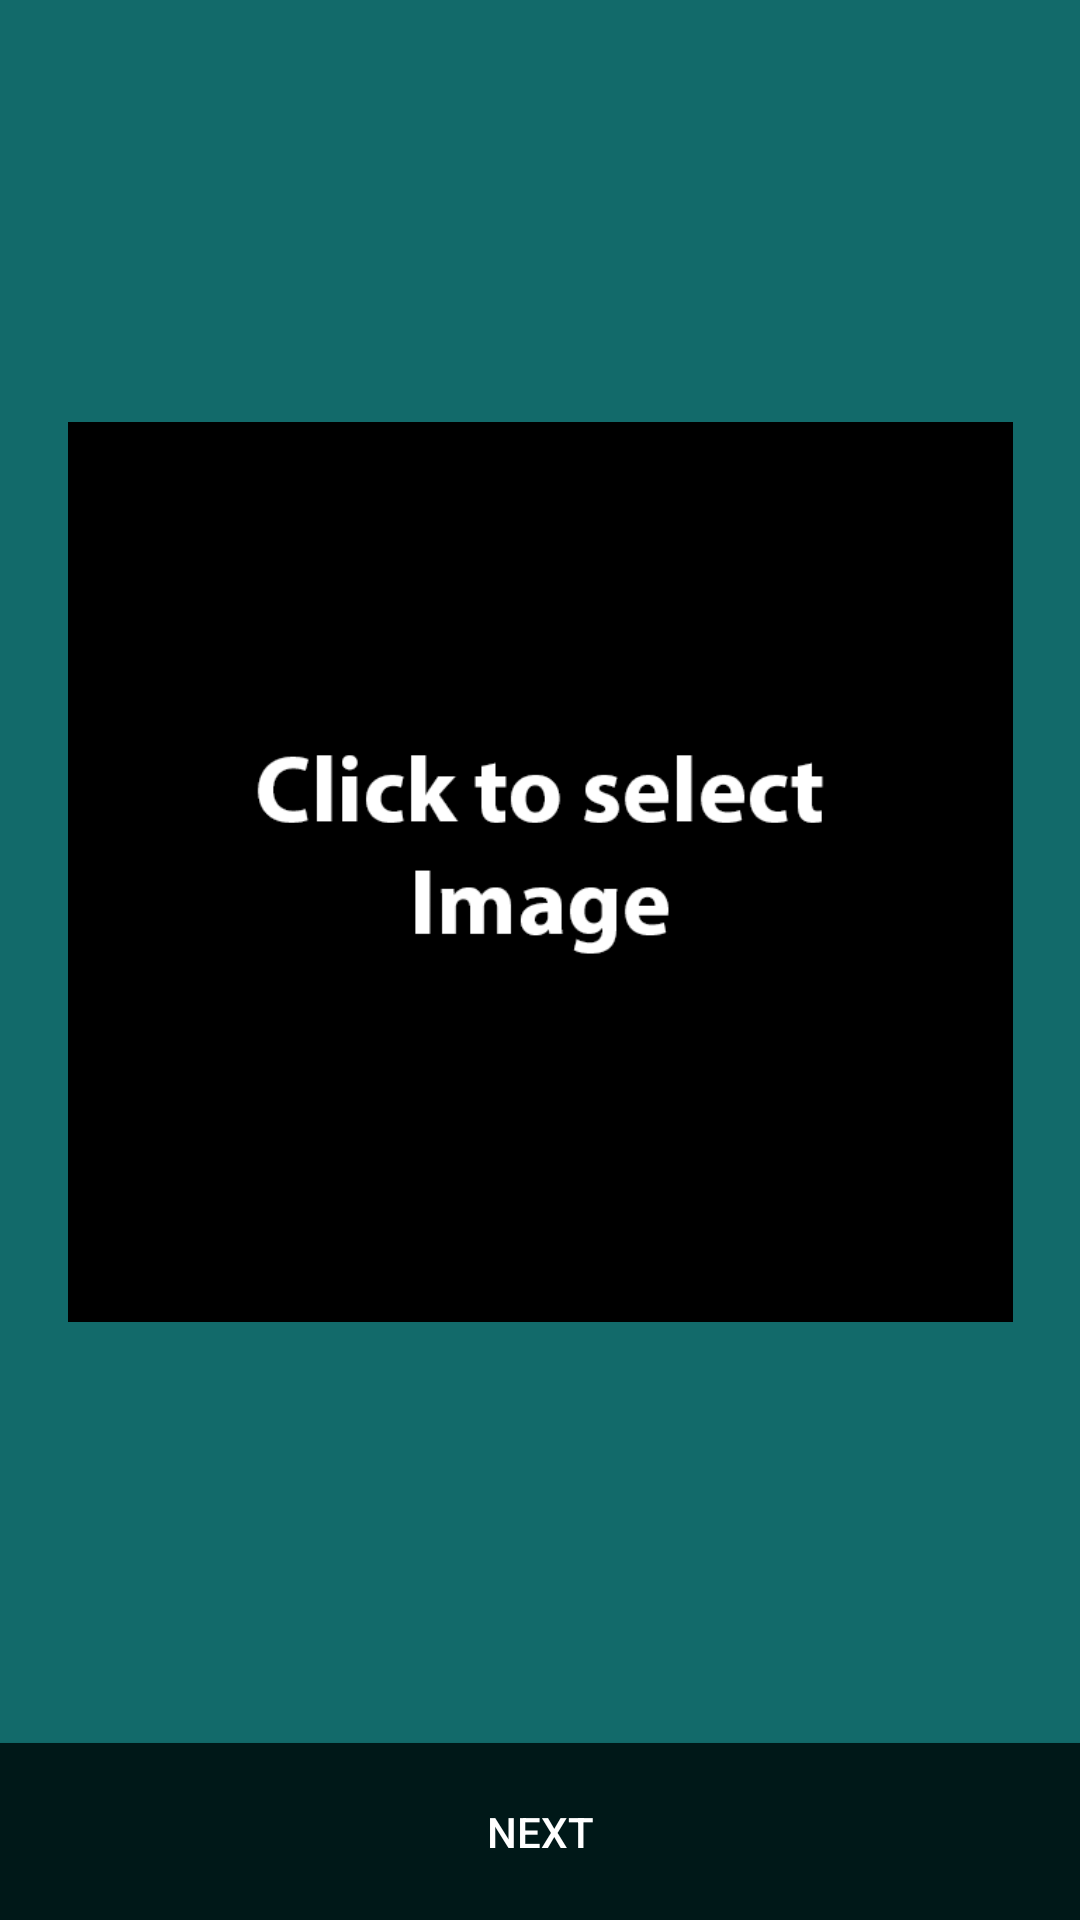

Layout XML and referenced resources for this Android screen:
<!-- AndroidManifest.xml: application theme Theme.AppCompat.Light.NoActionBar -->
<!-- res/layout/fragment_image.xml -->
<?xml version="1.0" encoding="utf-8"?>
<android.support.constraint.ConstraintLayout xmlns:android="http://schemas.android.com/apk/res/android"
    xmlns:app="http://schemas.android.com/apk/res-auto"
    xmlns:tools="http://schemas.android.com/tools"
    android:layout_width="match_parent"
    android:layout_height="match_parent"
    android:layout_margin="0dp"
    android:background="#126a6a"
    android:padding="0dp"
    tools:context=".ImageFragment">

    <Button
        android:id="@+id/imageSubmit"
        style="@style/submitButton"
        android:text="Next"
        app:layout_constraintBottom_toBottomOf="parent"
        app:layout_constraintLeft_toLeftOf="parent"
        app:layout_constraintRight_toRightOf="parent" />

    <ImageView
        android:id="@+id/imageView"
        android:layout_width="315dp"
        android:layout_height="352dp"
        android:layout_margin="50dp"
        android:scaleType="fitCenter"
        android:src="@drawable/image_select"
        app:layout_constraintBottom_toTopOf="@+id/imageSubmit"
        app:layout_constraintLeft_toLeftOf="parent"
        app:layout_constraintRight_toRightOf="parent"
        app:layout_constraintTop_toTopOf="parent" />

    <TextView
        android:id="@+id/imageError"
        style="@style/errorText"
        android:layout_width="wrap_content"
        app:layout_constraintBottom_toTopOf="@+id/imageSubmit"
        app:layout_constraintEnd_toEndOf="parent"
        app:layout_constraintHorizontal_bias="0.498"
        app:layout_constraintStart_toStartOf="parent"
        app:layout_constraintTop_toBottomOf="@+id/imageView"
        app:layout_constraintVertical_bias="0.135" />

</android.support.constraint.ConstraintLayout>
<!-- resources referenced by this layout -->
<resources>
  <!-- drawable image_select: png bitmap (drawable, 10278 bytes) -->
  <style name="errorText">
          <item name="android:layout_width">wrap_content</item>
          <item name="android:layout_height">wrap_content</item>
          <item name="android:layout_marginTop">30dp</item>
          <item name="android:fontFamily">@font/open_sans_semibold</item>
          <item name="android:textColor">#b71c1c</item>
          <item name="android:textSize">23sp</item>
      </style>
  <style name="submitButton">
          <item name="android:layout_width">0dp</item>
          <item name="android:layout_height">wrap_content</item>
          <item name="android:layout_margin">0dp</item>
          <item name="android:layout_marginBottom">16dp</item>
          <item name="android:background">#001818</item>
          <item name="android:padding">20dp</item>
          <item name="android:textColor">@android:color/white</item>
      </style>
</resources>
